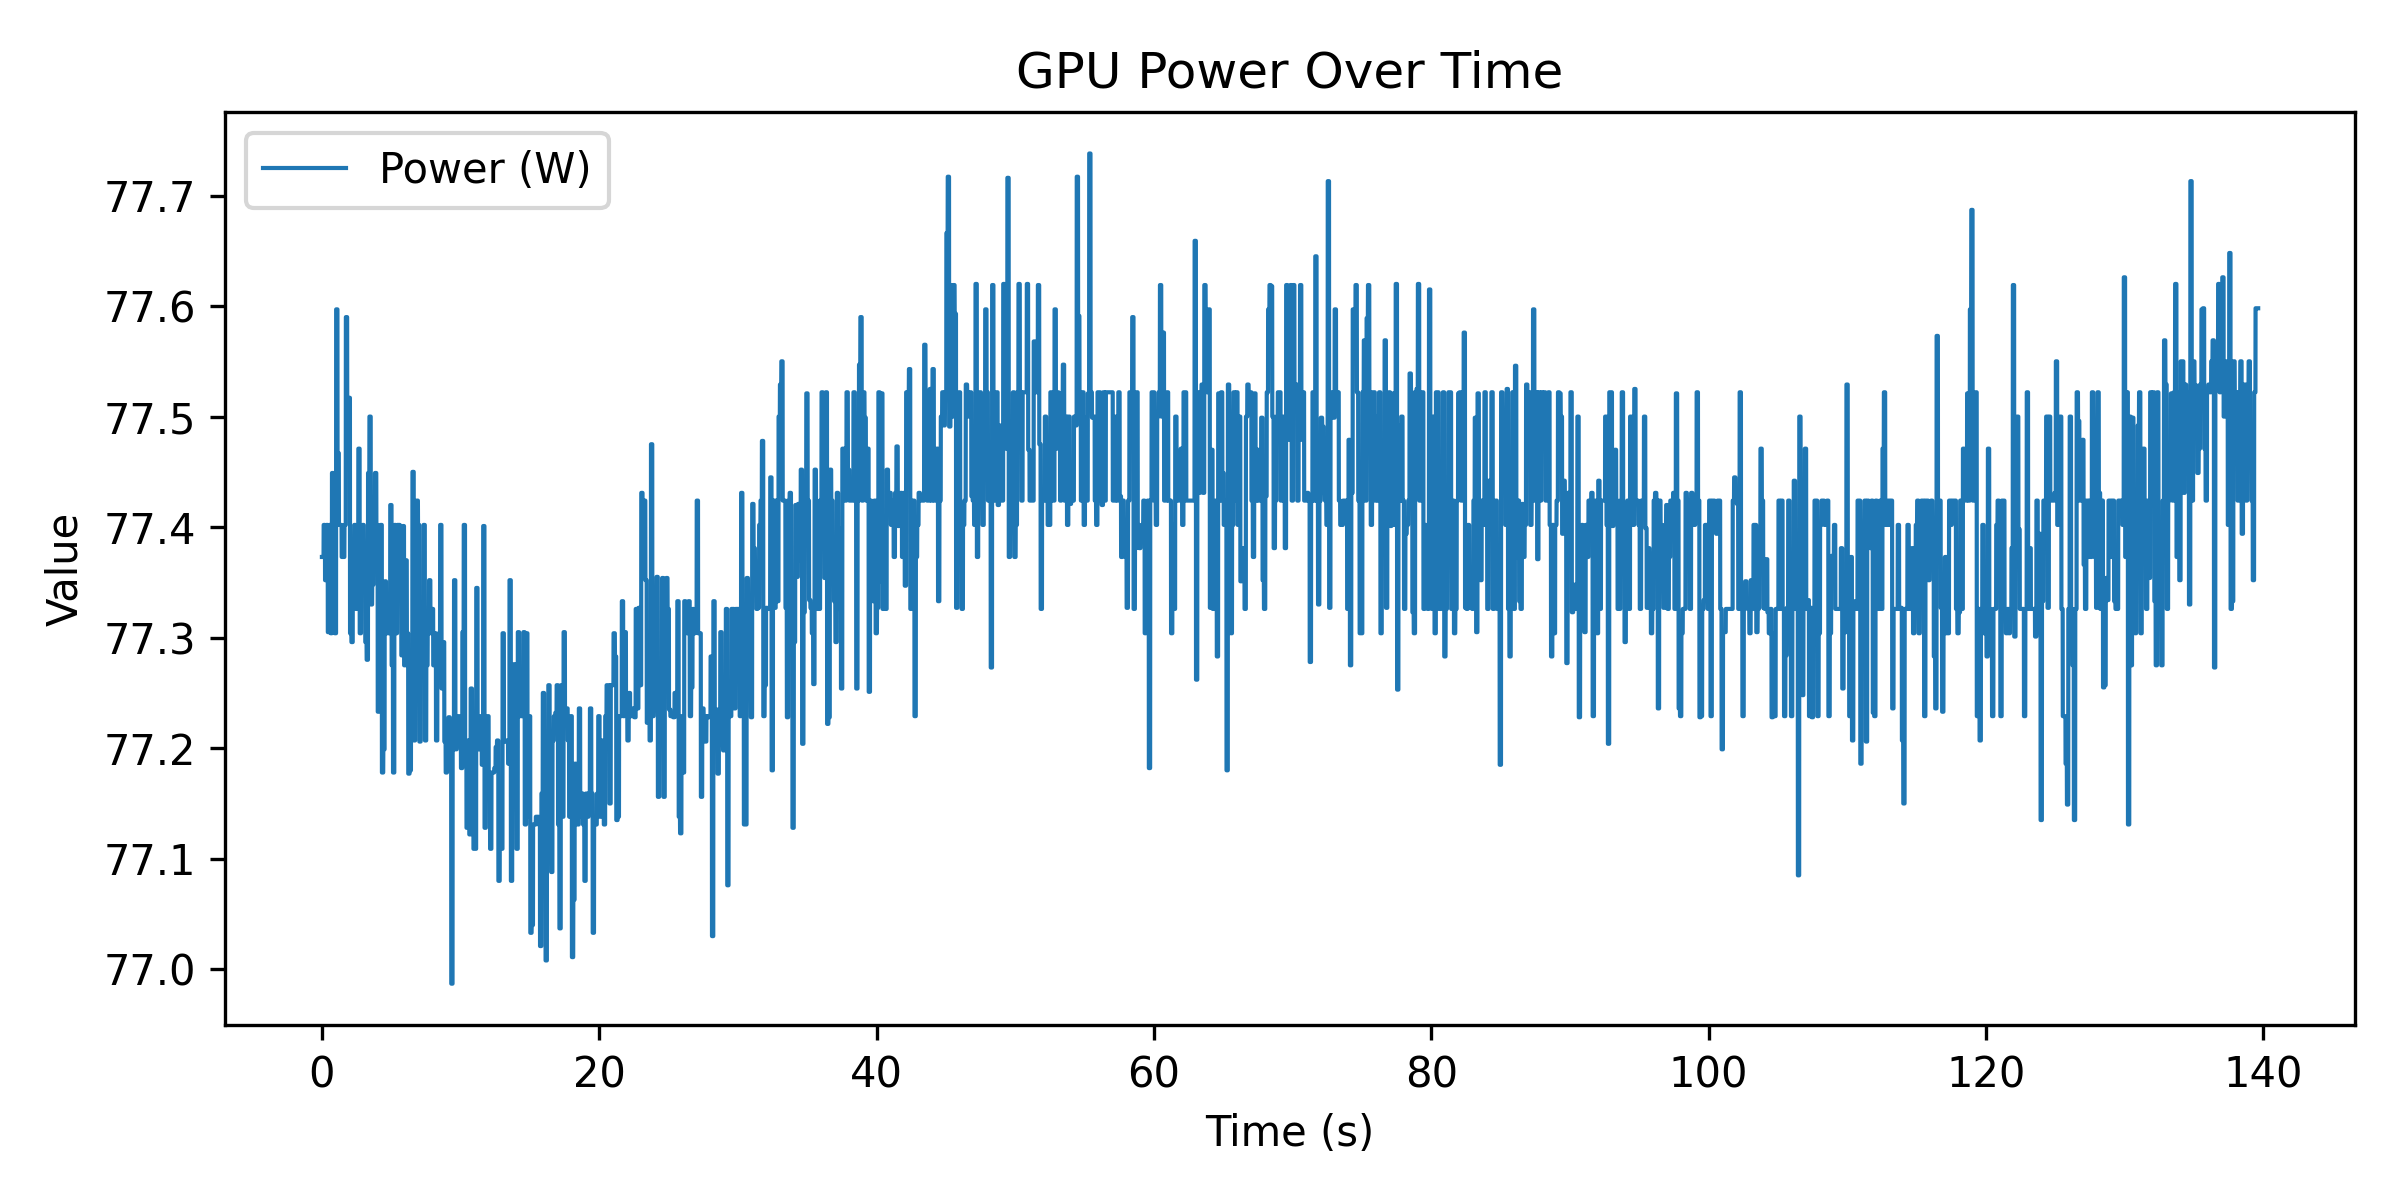

Source data for this figure (header and first rows):
time_ms, power_w
3, 77.37
4, 77.37
5, 77.37
6, 77.37
7, 77.37
9, 77.37
10, 77.37
11, 77.37
12, 77.37
13, 77.37
14, 77.37
15, 77.37
16, 77.37
17, 77.37
18, 77.37
19, 77.37
20, 77.37
22, 77.37
23, 77.37
24, 77.37
25, 77.37
26, 77.37
27, 77.37
28, 77.37
29, 77.37
30, 77.37
31, 77.37
32, 77.37
33, 77.37
34, 77.37
35, 77.37
36, 77.37
37, 77.37
39, 77.37
40, 77.37
41, 77.37
42, 77.37
43, 77.37
44, 77.37
45, 77.37
46, 77.37
47, 77.37
48, 77.37
49, 77.37
50, 77.37
51, 77.37
52, 77.37
53, 77.37
55, 77.37
56, 77.37
57, 77.37
58, 77.37
59, 77.37
60, 77.37
61, 77.37
63, 77.37
64, 77.37
65, 77.37
66, 77.37
67, 77.37
... 131,153 more rows
